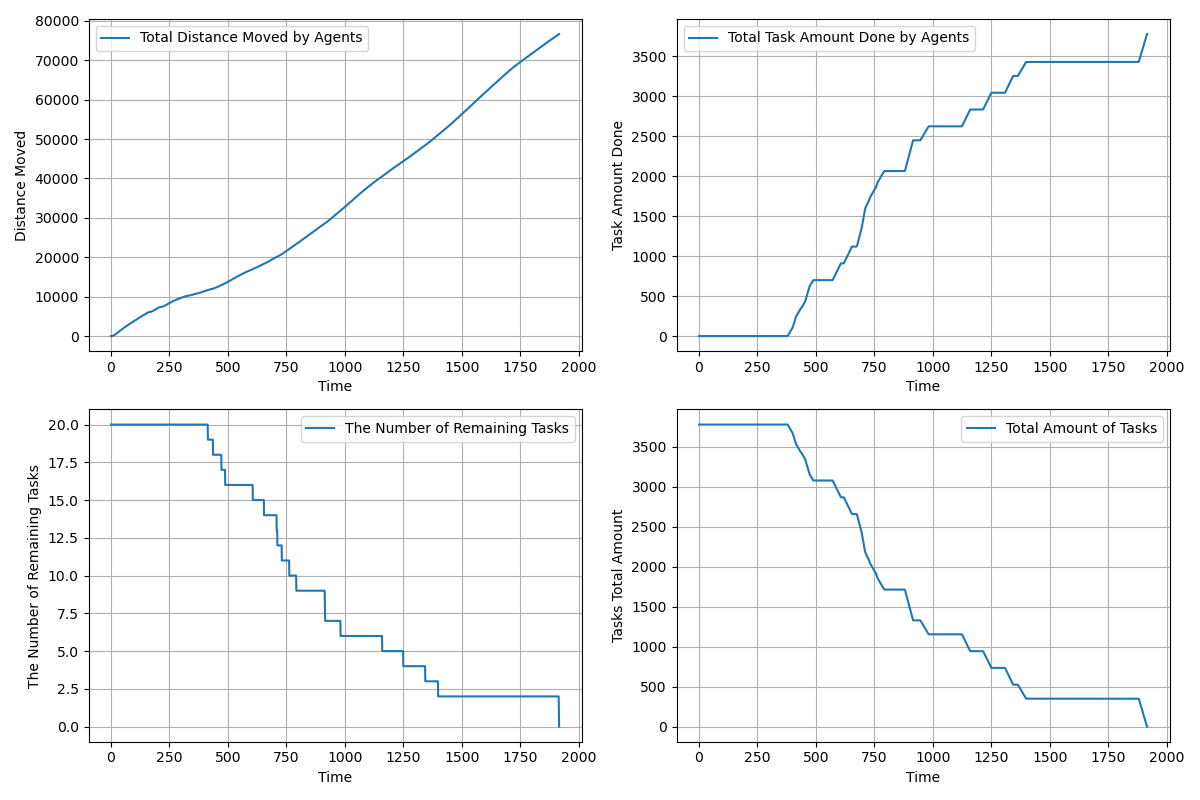

The data file committed next to this chart (first rows):
time, agents_total_distance_moved, agents_total_task_amount_done, completed_tasks, remaining_tasks, tasks_total_amount_left
1.0, 3, 0.0, 0, 20, 3780
2.0, 5.379, 0.0, 0, 20, 3780
3.0, 10.14, 0.0, 0, 20, 3780
4.0, 17.3, 0.0, 0, 20, 3780
5.0, 26.87, 0.0, 0, 20, 3780
6.0, 38.83, 0.0, 0, 20, 3780
7.0, 53.19, 0.0, 0, 20, 3780
8.0, 69.94, 0.0, 0, 20, 3780
9.0, 89.1, 0.0, 0, 20, 3780
10.0, 110.7, 0.0, 0, 20, 3780
11.0, 134.6, 0.0, 0, 20, 3780
12.0, 161, 0.0, 0, 20, 3780
13.0, 189.7, 0.0, 0, 20, 3780
14.0, 220.9, 0.0, 0, 20, 3780
15.0, 254.5, 0.0, 0, 20, 3780
16.0, 290.4, 0.0, 0, 20, 3780
17.0, 328.8, 0.0, 0, 20, 3780
18.0, 369.5, 0.0, 0, 20, 3780
19.0, 412.7, 0.0, 0, 20, 3780
20.0, 458.3, 0.0, 0, 20, 3780
21.0, 506.2, 0.0, 0, 20, 3780
22.0, 554.1, 0.0, 0, 20, 3780
23.0, 602.1, 0.0, 0, 20, 3780
24.0, 650, 0.0, 0, 20, 3780
25.0, 697.9, 0.0, 0, 20, 3780
26.0, 744.9, 0.0, 0, 20, 3780
27.0, 790.9, 0.0, 0, 20, 3780
28.0, 836.9, 0.0, 0, 20, 3780
29.0, 882.9, 0.0, 0, 20, 3780
30.0, 928.9, 0.0, 0, 20, 3780
31.0, 974.9, 0.0, 0, 20, 3780
32.0, 1021, 0.0, 0, 20, 3780
33.0, 1067, 0.0, 0, 20, 3780
34.0, 1113, 0.0, 0, 20, 3780
35.0, 1159, 0.0, 0, 20, 3780
36.0, 1205, 0.0, 0, 20, 3780
37.0, 1251, 0.0, 0, 20, 3780
38.0, 1297, 0.0, 0, 20, 3780
39.0, 1343, 0.0, 0, 20, 3780
40.0, 1389, 0.0, 0, 20, 3780
41.0, 1435, 0.0, 0, 20, 3780
42.0, 1481, 0.0, 0, 20, 3780
43.0, 1527, 0.0, 0, 20, 3780
44.0, 1573, 0.0, 0, 20, 3780
45.0, 1619, 0.0, 0, 20, 3780
46.0, 1665, 0.0, 0, 20, 3780
47.0, 1710, 0.0, 0, 20, 3780
48.0, 1753, 0.0, 0, 20, 3780
49.0, 1796, 0.0, 0, 20, 3780
50.0, 1839, 0.0, 0, 20, 3780
51.0, 1882, 0.0, 0, 20, 3780
52.0, 1925, 0.0, 0, 20, 3780
53.0, 1968, 0.0, 0, 20, 3780
54.0, 2011, 0.0, 0, 20, 3780
55.0, 2054, 0.0, 0, 20, 3780
56.0, 2097, 0.0, 0, 20, 3780
57.0, 2140, 0.0, 0, 20, 3780
58.0, 2183, 0.0, 0, 20, 3780
59.0, 2225, 0.0, 0, 20, 3780
60.0, 2267, 0.0, 0, 20, 3780
... 1,856 more rows
